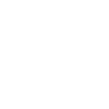
t = 0.00 s
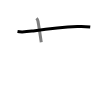
t = 1.50 s
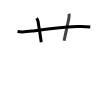
t = 2.75 s
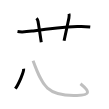
t = 4.25 s
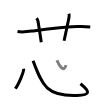
t = 5.50 s
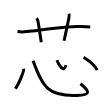
t = 7.00 s

The animated SVG that drew these frames (rendered in a browser with its animation timeline set to each time). Animation: 7 SMIL elements (animate=7); one cycle of 7.00 s.

<svg width="109px" height="109px" viewBox="0 0 px 109px" xmlns="http://www.w3.org/2000/svg" xmlns:xlink="http://www.w3.org/1999/xlink" xml:space="preserve" version="1.1"  baseProfile="full">
<path d="M17.5,31.58c5.5,0.92,10.45,0.07,15.77-0.66c13.4-1.85,31.58-3.82,44.09-4.39c4.29-0.22,8.59-0.08,12.88,0.41" style="fill:none;stroke:black;stroke-width:3;opacity:0">
  <animate attributeType="CSS" attributeName="opacity" from="0" to="1" begin="0s" dur="1s" repeatCount="0" fill="freeze" />
</path>
<path d="M36.5,18.25c1,1,1.35,2.11,1.5,3c1.62,9.38,2.75,18,3.25,21" style="fill:none;stroke:black;stroke-width:3;opacity:0">
  <animate attributeType="CSS" attributeName="opacity" from="0" to="1" begin="1s" dur="1s" repeatCount="0" fill="freeze" />
</path>
<path d="M68.94,13.75c0.56,1.38,0.29,2.77-0.03,4.31c-1.66,8.07-3.16,14.57-4.84,22.69" style="fill:none;stroke:black;stroke-width:3;opacity:0">
  <animate attributeType="CSS" attributeName="opacity" from="0" to="1" begin="2s" dur="1s" repeatCount="0" fill="freeze" />
</path>
<path d="M23.64,68.82c0.42,2.78-4.95,15.29-8.31,19.92" style="fill:none;stroke:black;stroke-width:3;opacity:0">
  <animate attributeType="CSS" attributeName="opacity" from="0" to="1" begin="3s" dur="1s" repeatCount="0" fill="freeze" />
</path>
<path d="M33.08,60.75C42.5,86.5,47.5,96.5,77.03,95.43c12.7-0.46,14.03-3.06,3.44-11.7" style="fill:none;stroke:black;stroke-width:3;opacity:0">
  <animate attributeType="CSS" attributeName="opacity" from="0" to="1" begin="4s" dur="1s" repeatCount="0" fill="freeze" />
</path>
<path d="M56.91,60.25c2.17,5.25,6.82,13,9.13,4.96" style="fill:none;stroke:black;stroke-width:3;opacity:0">
  <animate attributeType="CSS" attributeName="opacity" from="0" to="1" begin="5s" dur="1s" repeatCount="0" fill="freeze" />
</path>
<path d="M83.63,57.23c7.24,4.64,11.37,8.02,13.6,12.86" style="fill:none;stroke:black;stroke-width:3;opacity:0">
  <animate attributeType="CSS" attributeName="opacity" from="0" to="1" begin="6s" dur="1s" repeatCount="0" fill="freeze" />
</path>
</svg>
